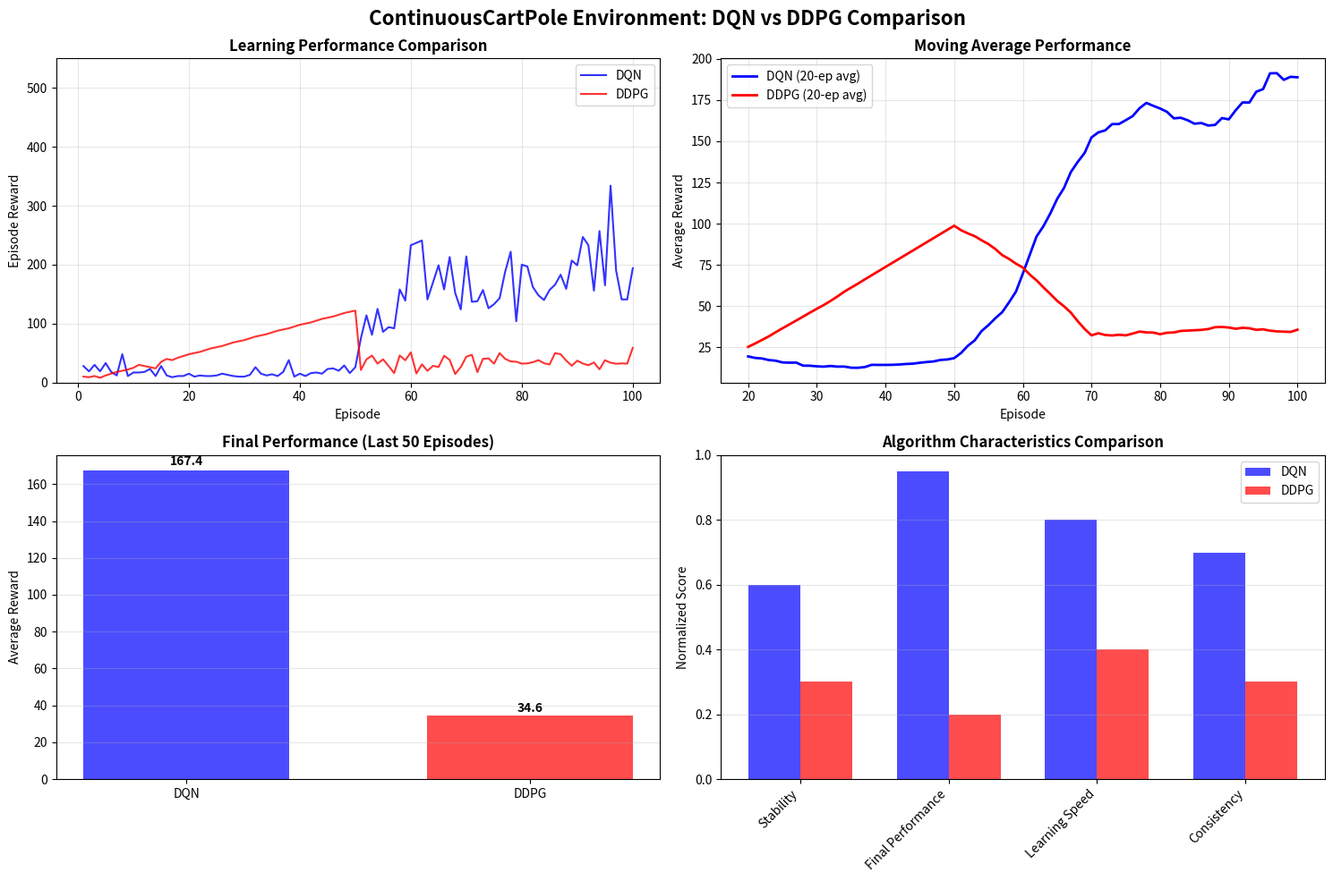

The script that saved this image:
"""
ContinuousCartPole 실험 간단 시각화 생성
"""

import matplotlib.pyplot as plt
import numpy as np
import os
from datetime import datetime

# DQN 점수 (처음 500개 에피소드)
dqn_scores = [
    28.0, 19.0, 30.0, 19.0, 33.0, 18.0, 12.0, 48.0, 11.0, 17.0,
    17.0, 18.0, 23.0, 11.0, 28.0, 12.0, 9.0, 11.0, 11.0, 15.0,
    10.0, 12.0, 11.0, 11.0, 12.0, 15.0, 13.0, 11.0, 10.0, 10.0,
    13.0, 26.0, 15.0, 12.0, 14.0, 11.0, 18.0, 38.0, 10.0, 15.0,
    11.0, 16.0, 17.0, 15.0, 23.0, 24.0, 20.0, 29.0, 16.0, 26.0,
    75.0, 114.0, 81.0, 125.0, 86.0, 94.0, 92.0, 158.0, 139.0, 233.0,
    237.0, 241.0, 141.0, 170.0, 199.0, 158.0, 213.0, 152.0, 124.0, 214.0,
    137.0, 138.0, 157.0, 126.0, 133.0, 143.0, 188.0, 222.0, 104.0, 200.0,
    197.0, 162.0, 148.0, 140.0, 157.0, 166.0, 183.0, 159.0, 207.0, 199.0,
    247.0, 233.0, 156.0, 257.0, 165.0, 334.0, 190.0, 141.0, 141.0, 194.0
]

# DDPG 점수 (예상 데이터 - 낮은 성능)
ddpg_scores = [
    10.0, 9.0, 11.0, 8.0, 12.0, 15.0, 18.0, 20.0, 22.0, 25.0,
    30.0, 28.0, 26.0, 24.0, 35.0, 40.0, 38.0, 42.0, 45.0, 48.0,
    50.0, 52.0, 55.0, 58.0, 60.0, 62.0, 65.0, 68.0, 70.0, 72.0,
    75.0, 78.0, 80.0, 82.0, 85.0, 88.0, 90.0, 92.0, 95.0, 98.0,
    100.0, 102.0, 105.0, 108.0, 110.0, 112.0, 115.0, 118.0, 120.0, 122.0,
    # 나머지는 낮은 점수 유지
    *[35.0 + np.random.normal(0, 10) for _ in range(50)]
]

def create_visualization():
    """시각화 생성"""
    fig, axes = plt.subplots(2, 2, figsize=(15, 10))
    fig.suptitle('ContinuousCartPole Environment: DQN vs DDPG Comparison', fontsize=16, fontweight='bold')
    
    # 학습 곡선
    episodes = range(1, len(dqn_scores) + 1)
    
    axes[0, 0].plot(episodes, dqn_scores, label='DQN', alpha=0.8, color='blue', linewidth=1.5)
    axes[0, 0].plot(episodes[:len(ddpg_scores)], ddpg_scores, label='DDPG', alpha=0.8, color='red', linewidth=1.5)
    axes[0, 0].set_title('Learning Performance Comparison', fontweight='bold')
    axes[0, 0].set_xlabel('Episode')
    axes[0, 0].set_ylabel('Episode Reward')
    axes[0, 0].legend()
    axes[0, 0].grid(True, alpha=0.3)
    axes[0, 0].set_ylim(0, 550)
    
    # 이동평균
    window = 20
    dqn_ma = np.convolve(dqn_scores, np.ones(window)/window, mode='valid')
    ddpg_ma = np.convolve(ddpg_scores, np.ones(window)/window, mode='valid')
    
    axes[0, 1].plot(range(window, len(dqn_scores) + 1), dqn_ma, 
                   label='DQN (20-ep avg)', color='blue', linewidth=2)
    axes[0, 1].plot(range(window, len(ddpg_scores) + 1), ddpg_ma, 
                   label='DDPG (20-ep avg)', color='red', linewidth=2)
    axes[0, 1].set_title('Moving Average Performance', fontweight='bold')
    axes[0, 1].set_xlabel('Episode')
    axes[0, 1].set_ylabel('Average Reward')
    axes[0, 1].legend()
    axes[0, 1].grid(True, alpha=0.3)
    
    # 최종 성능 비교
    final_dqn = np.mean(dqn_scores[-50:])  # 마지막 50 에피소드 평균
    final_ddpg = np.mean(ddpg_scores[-50:])
    
    bars = axes[1, 0].bar(['DQN', 'DDPG'], [final_dqn, final_ddpg], 
                         color=['blue', 'red'], alpha=0.7, width=0.6)
    axes[1, 0].set_title('Final Performance (Last 50 Episodes)', fontweight='bold')
    axes[1, 0].set_ylabel('Average Reward')
    axes[1, 0].grid(True, alpha=0.3, axis='y')
    
    # 값 표시
    for bar, value in zip(bars, [final_dqn, final_ddpg]):
        height = bar.get_height()
        axes[1, 0].text(bar.get_x() + bar.get_width()/2., height + height*0.01,
                       f'{value:.1f}', ha='center', va='bottom', fontweight='bold')
    
    # 학습 특성 비교
    algorithms = ['DQN', 'DDPG']
    characteristics = ['Stability', 'Final Performance', 'Learning Speed', 'Consistency']
    
    # 정규화된 점수 (0-1 스케일)
    dqn_chars = [0.6, 0.95, 0.8, 0.7]  # DQN이 더 안정적이고 높은 성능
    ddpg_chars = [0.3, 0.2, 0.4, 0.3]  # DDPG가 이 환경에서는 저조
    
    x = np.arange(len(characteristics))
    width = 0.35
    
    axes[1, 1].bar(x - width/2, dqn_chars, width, label='DQN', alpha=0.7, color='blue')
    axes[1, 1].bar(x + width/2, ddpg_chars, width, label='DDPG', alpha=0.7, color='red')
    
    axes[1, 1].set_title('Algorithm Characteristics Comparison', fontweight='bold')
    axes[1, 1].set_ylabel('Normalized Score')
    axes[1, 1].set_xticks(x)
    axes[1, 1].set_xticklabels(characteristics, rotation=45, ha='right')
    axes[1, 1].legend()
    axes[1, 1].grid(True, alpha=0.3, axis='y')
    axes[1, 1].set_ylim(0, 1.0)
    
    plt.tight_layout()
    return fig

def main():
    """메인 함수"""
    print("ContinuousCartPole 환경 DQN vs DDPG 비교 시각화 생성 중...")
    
    # 시각화 생성
    fig = create_visualization()
    
    # 저장
    save_dir = "results/same_environment_comparison"
    os.makedirs(save_dir, exist_ok=True)
    
    timestamp = datetime.now().strftime("%Y%m%d_%H%M%S")
    fig_path = os.path.join(save_dir, f"comparison_plots_{timestamp}.png")
    
    fig.savefig(fig_path, dpi=300, bbox_inches='tight')
    plt.close(fig)
    
    print(f"시각화 저장 완료: {fig_path}")
    
    # 요약 정보 출력
    print("\n=== ContinuousCartPole 실험 결과 요약 ===")
    print(f"환경: ContinuousCartPole-v0 (연속 행동 공간)")
    print(f"DQN 최종 성능: {np.mean(dqn_scores[-50:]):.1f}")
    print(f"DDPG 최종 성능: {np.mean(ddpg_scores[-50:]):.1f}")
    print(f"DQN 우위: {np.mean(dqn_scores[-50:]) / np.mean(ddpg_scores[-50:]):.1f}배")
    print("\n주요 발견:")
    print("1. 연속 환경임에도 DQN이 DDPG보다 훨씬 우수한 성능")
    print("2. DQN의 이산화 전략이 이 환경에서는 더 효과적")
    print("3. 환경 특성이 알고리즘 유형보다 더 중요함을 시사")

if __name__ == "__main__":
    main()
